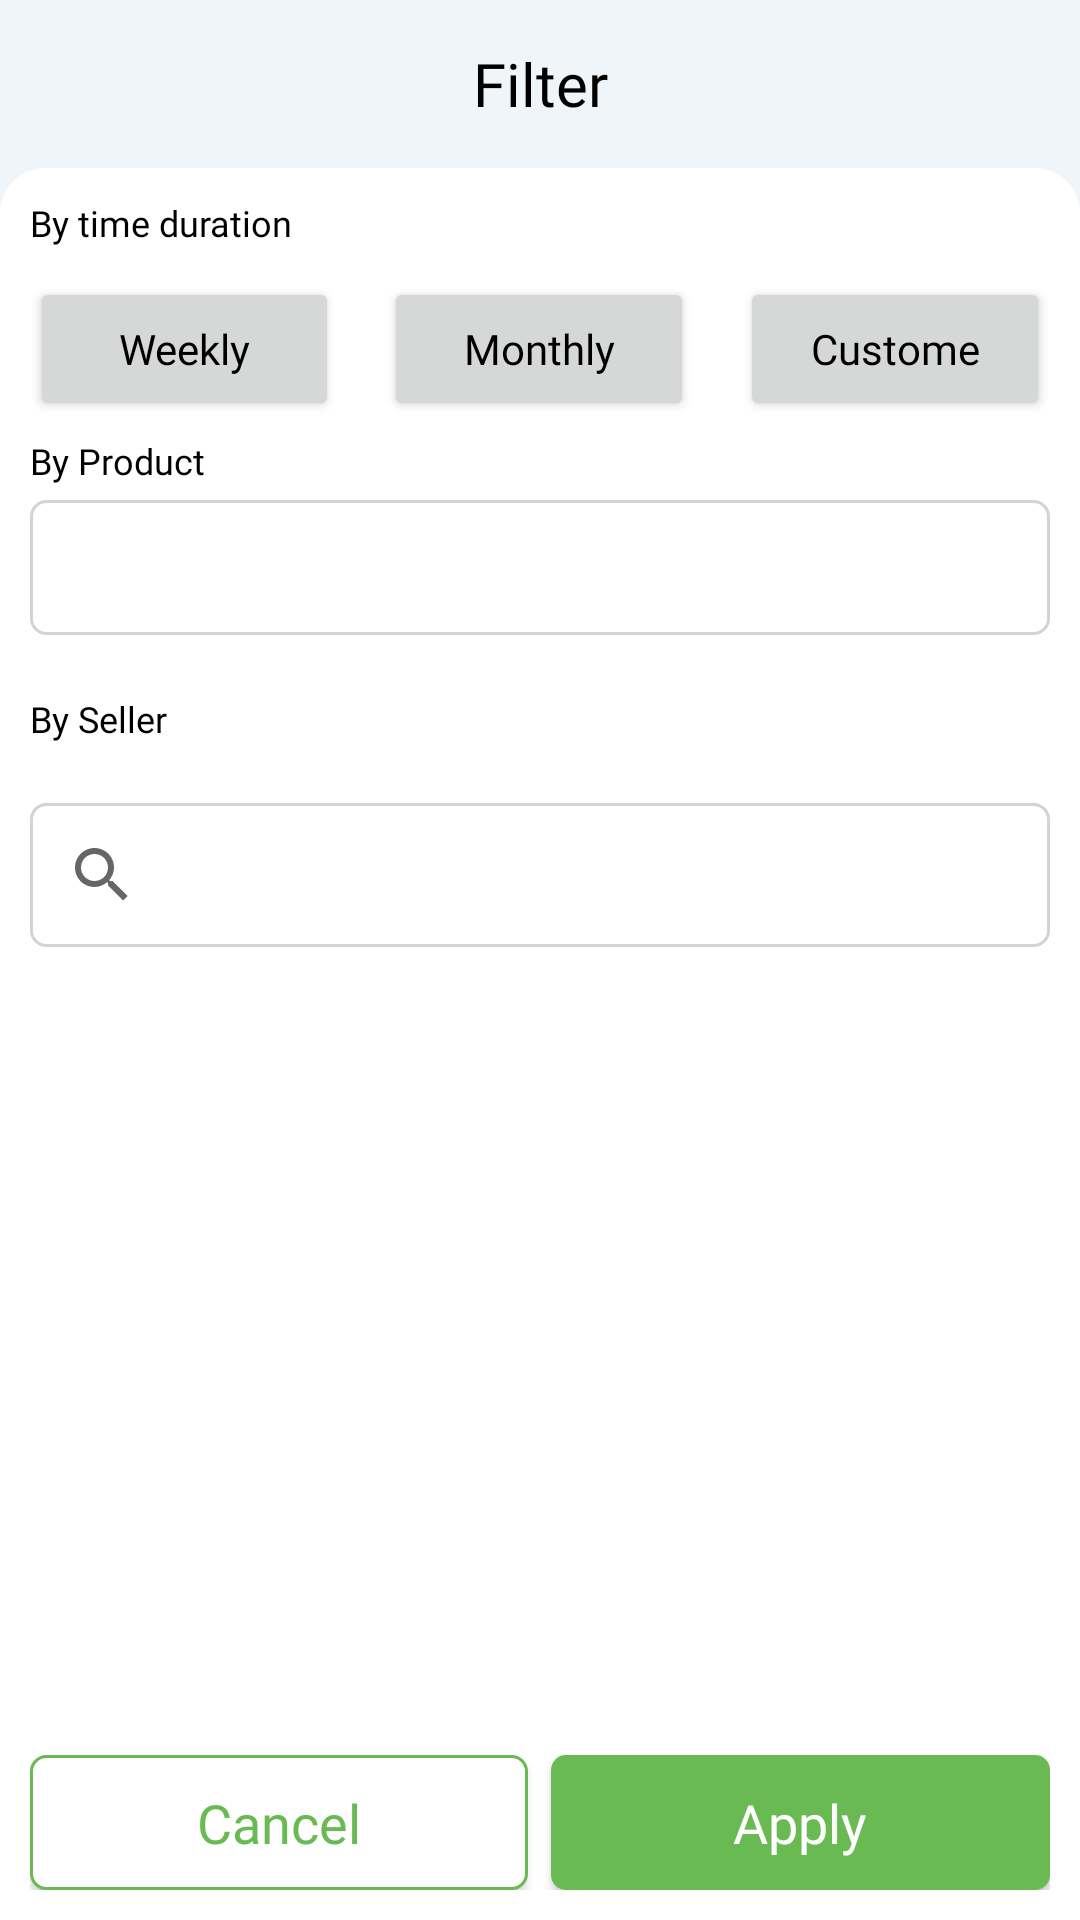

This screen was rendered from an Android layout file. Write that file and the resources it references.
<!-- AndroidManifest.xml: application theme AppTheme -->
<!-- res/layout/activity_my_contract_filteractivity.xml -->
<?xml version="1.0" encoding="utf-8"?>
<RelativeLayout xmlns:android="http://schemas.android.com/apk/res/android"
    xmlns:app="http://schemas.android.com/apk/res-auto"
    xmlns:tools="http://schemas.android.com/tools"
    android:layout_width="match_parent"
    android:background="@color/light_grey"
    android:layout_height="match_parent"
    tools:context=".MyContractFilteractivity">

    <RelativeLayout
        android:id="@+id/rl_filterTitle"
        android:layout_width="match_parent"
        android:layout_height="?actionBarSize"
        android:background="@color/light_grey">

        <ImageButton
            android:id="@+id/backarrow"
            android:layout_width="@dimen/_28sdp"
            android:layout_height="@dimen/_28sdp"
            android:background="@color/light_grey"
            android:layout_centerVertical="true"
            android:layout_marginLeft="10dp"
            android:src="@drawable/backarrow"
            app:tint="@color/black" />

        <TextView
            android:layout_width="match_parent"
            android:layout_height="wrap_content"
            android:layout_centerInParent="true"
            android:fontFamily="@font/poppins_semibold"
            android:gravity="center_horizontal"
            android:text="@string/filter"
            android:textColor="@color/black"
            android:textSize="20sp" />

    </RelativeLayout>

    <RelativeLayout
        android:layout_width="match_parent"
        android:layout_height="wrap_content"
        android:layout_below="@id/rl_filterTitle"
        android:background="@drawable/custome_bg_white">

        <RelativeLayout
            android:id="@+id/rl_filterView"
            android:layout_width="match_parent"
            android:layout_height="wrap_content"
            android:layout_margin="10dp">

            <TextView
                android:id="@+id/period_title"
                android:layout_width="match_parent"
                android:layout_height="wrap_content"
                android:fontFamily="@font/poppins_regular"
                android:text="@string/time_duration"
                android:textColor="@color/black"
                android:textSize="12sp" />

            <LinearLayout
                android:id="@+id/duration_btn_ll"
                android:layout_width="fill_parent"
                android:layout_height="wrap_content"
                android:layout_below="@id/period_title"
                android:layout_marginTop="10dp"
                android:orientation="horizontal"
                android:theme="@style/BoxTheme">


                <Button
                    android:id="@+id/btn_weekly"
                    android:layout_width="wrap_content"
                    android:layout_height="wrap_content"
                    android:layout_weight="1"
                    android:fontFamily="@font/poppins_regular"
                    android:text="@string/weekly"
                    android:textAllCaps="false"
                    android:textColor="@color/black"
                    android:textSize="14sp" />

                <Space
                    android:layout_width="wrap_content"
                    android:layout_height="wrap_content"
                    android:layout_weight="1" />

                <Button
                    android:id="@+id/btn_monthly"
                    android:layout_width="wrap_content"
                    android:layout_height="wrap_content"
                    android:layout_weight="1"
                    android:fontFamily="@font/poppins_regular"
                    android:text="@string/monthly"
                    android:textAllCaps="false"
                    android:textColor="@color/black"
                    android:textSize="14sp" />

                <Space
                    android:layout_width="wrap_content"
                    android:layout_height="wrap_content"
                    android:layout_weight="1" />

                <Button
                    android:id="@+id/btn_custome"
                    android:layout_width="wrap_content"
                    android:layout_height="wrap_content"
                    android:layout_weight="1"
                    android:fontFamily="@font/poppins_regular"
                    android:text="@string/custome"
                    android:textAllCaps="false"
                    android:textColor="@color/black"
                    android:textSize="14sp" />

            </LinearLayout>

            <TextView
                android:id="@+id/product_Title"
                android:layout_width="match_parent"
                android:layout_height="wrap_content"
                android:layout_below="@id/duration_btn_ll"
                android:layout_marginTop="5dp"
                android:fontFamily="@font/poppins_regular"
                android:text="@string/by_product"
                android:textColor="@color/black"
                android:textSize="12sp" />

            <LinearLayout
                android:id="@+id/spinner_ll"
                android:layout_width="match_parent"
                android:layout_height="wrap_content"
                android:layout_below="@id/product_Title"
                android:layout_marginTop="5dp"
                android:layout_weight="1"
                android:background="@drawable/textview_border">

                <Spinner
                    android:id="@+id/spinner_user"
                    android:layout_width="match_parent"
                    android:layout_height="45dp"
                    android:layout_centerVertical="true"
                    android:layout_gravity="center"
                    android:layout_marginLeft="5dp"
                    android:layout_weight="1"
                    android:background="@android:color/transparent"
                    android:gravity="center"
                    android:spinnerMode="dropdown" />

                <ImageButton
                    android:layout_width="@dimen/_45sdp"
                    android:layout_height="@dimen/_35sdp"
                    android:background="@color/white"
                    android:layout_alignParentRight="true"
                    android:layout_centerVertical="true"
                    android:layout_gravity="center"
                    android:layout_marginRight="15dp"
                    android:layout_weight="1"
                    android:rotation="-90"
                    android:src="@drawable/backarrow" />

            </LinearLayout>

            <RelativeLayout
                android:id="@+id/rl_searchtitle"
                android:layout_width="match_parent"
                android:layout_height="?actionBarSize"
                android:layout_below="@id/spinner_ll">


                <TextView
                    android:layout_width="match_parent"
                    android:layout_height="wrap_content"
                    android:layout_centerInParent="true"
                    android:fontFamily="@font/poppins_regular"
                    android:text="@string/byseller"
                    android:textColor="@color/black"
                    android:textSize="12sp" />

                <ImageButton
                    android:id="@+id/iv_search"
                    android:layout_width="@dimen/_28sdp"
                    android:layout_height="@dimen/_28sdp"
                    android:layout_alignParentEnd="true"
                    android:layout_centerVertical="true"
                    android:background="@color/white"
                    android:padding="2dp"
                    android:src="@drawable/ic_search" />

            </RelativeLayout>

            <androidx.appcompat.widget.SearchView
                android:id="@+id/searchview"
                android:layout_width="match_parent"
                android:layout_height="wrap_content"
                android:layout_below="@id/rl_searchtitle"
                android:background="@drawable/textview_border"
                app:queryHint="Search here" />

            <androidx.recyclerview.widget.RecyclerView
                android:id="@+id/by_Seller_recycler"
                android:layout_width="match_parent"
                android:layout_height="match_parent"
                android:layout_above="@id/buttons_ll"
                android:layout_below="@id/searchview"
                android:layout_marginTop="5dp" />


            <LinearLayout
                android:layout_width="match_parent"
                android:layout_height="wrap_content"
                android:orientation="horizontal"
                android:weightSum="2.1"
                android:layout_alignParentBottom="true"
                android:id="@+id/buttons_ll">

                <androidx.appcompat.widget.AppCompatButton
                    android:id="@+id/btn_cancle"
                    android:layout_width="wrap_content"
                    android:layout_height="45dp"
                    android:layout_weight="1"
                    android:fontFamily="@font/poppins_regular"
                    android:background="@drawable/custome_btn_transparent"
                    android:text="@string/cancel"
                    android:textSize="18sp"
                    android:textColor="@color/colorPrimary"
                    android:textAllCaps="false" />

                <Space
                    android:layout_width="wrap_content"
                    android:layout_height="wrap_content"
                    android:layout_weight=".1" />

                <androidx.appcompat.widget.AppCompatButton
                    android:id="@+id/btn_apply"
                    android:layout_width="wrap_content"
                    android:layout_height="45dp"
                    android:layout_weight="1"
                    android:textColor="@color/white"
                    android:fontFamily="@font/poppins_semibold"
                    android:background="@drawable/custome_button"
                    android:text="@string/apply"
                    android:textSize="18dp"
                    android:textAllCaps="false" />


            </LinearLayout>


        </RelativeLayout>

    </RelativeLayout>

</RelativeLayout>
<!-- resources referenced by this layout -->
<resources>
  <color name="black">#FF000000</color>
  <color name="colorPrimary">#69BA53</color>
  <color name="light_grey">#f0f5f9</color>
  <color name="white">#FFFFFFFF</color>
  <!-- drawable custome_bg_white (drawable-v24) -->
  <?xml version="1.0" encoding="utf-8"?>
  <shape xmlns:android="http://schemas.android.com/apk/res/android" >
  
      <solid android:color="@color/white"/>
      <corners android:topLeftRadius="15dp"
          android:topRightRadius="15dp"/>
  
  </shape>
  <!-- drawable custome_btn_transparent (drawable) -->
  <?xml version="1.0" encoding="utf-8"?>
  <shape xmlns:android="http://schemas.android.com/apk/res/android">
  
      <stroke android:width="1dp" android:color="@color/colorPrimary" />
      <corners
         android:bottomLeftRadius="5dp"
          android:topLeftRadius="5dp"
          android:bottomRightRadius="5dp"
          android:topRightRadius="5dp"/>
      <solid android:color="@color/white"/>
  
  </shape>
  <!-- drawable custome_button (drawable) -->
  <?xml version="1.0" encoding="utf-8"?>
  <shape xmlns:android="http://schemas.android.com/apk/res/android"
      android:shape="rectangle">
  
      <solid android:color="@color/colorPrimary" />
      <corners
          android:bottomLeftRadius="5dp"
          android:bottomRightRadius="5dp"
          android:topLeftRadius="5dp"
          android:topRightRadius="5dp" />
  
  
  
  </shape>
  <!-- drawable ic_search (drawable) -->
  <vector xmlns:android="http://schemas.android.com/apk/res/android"
      android:width="24dp"
      android:height="24dp"
      android:viewportWidth="24"
      android:viewportHeight="24">
    <path
        android:pathData="M10,10m-7,0a7,7 0,1 1,14 0a7,7 0,1 1,-14 0"
        android:strokeAlpha="0.5"
        android:strokeLineJoin="round"
        android:strokeWidth="1.5"
        android:fillColor="#00000000"
        android:strokeColor="#000"
        android:fillAlpha="0.5"
        android:strokeLineCap="round"/>
    <path
        android:pathData="M21,21L15,15"
        android:strokeAlpha="0.5"
        android:strokeLineJoin="round"
        android:strokeWidth="1.5"
        android:fillColor="#00000000"
        android:strokeColor="#000"
        android:fillAlpha="0.5"
        android:strokeLineCap="round"/>
  </vector>
  <!-- drawable textview_border (drawable) -->
  <?xml version="1.0" encoding="utf-8"?>
  <shape xmlns:android="http://schemas.android.com/apk/res/android">
      <solid android:color="@android:color/transparent" />
      <corners android:radius="5dp" />
      <stroke
          android:width="1dp"
          android:color="@color/greyshade" />
  </shape>
  <string name="apply">Apply</string>
  
      // my Home strings //
  <string name="by_product">By Product</string>
  
      // my clients strings //
  <string name="byseller">By Seller</string>
  <string name="cancel">Cancel</string>
  <string name="custome">Custome</string>
  <string name="filter">Filter</string>
  <string name="monthly">Monthly</string>
  <string name="time_duration">By time duration</string>
  <string name="weekly">Weekly</string>
  <style name="BoxTheme" parent="Theme.MaterialComponents.Light.NoActionBar">
          
          <item name="colorPrimary">@color/light_grey</item>
          <item name="colorPrimaryDark">@color/light_grey</item>
          <item name="colorAccent">@color/light_grey</item>
  
      </style>
  <style name="AppTheme" parent="Theme.MaterialComponents.Light.NoActionBar">
          
          <item name="colorPrimary">@color/colorPrimary</item>
          <item name="colorPrimaryDark">@color/colorPrimaryDark</item>
          <item name="colorAccent">@color/colorAccent</item>
      </style>
  <color name="greyshade">#D3D3D3</color>
  <color name="colorPrimaryDark">#69BA53</color>
  <color name="colorAccent">#69BA53</color>
</resources>
